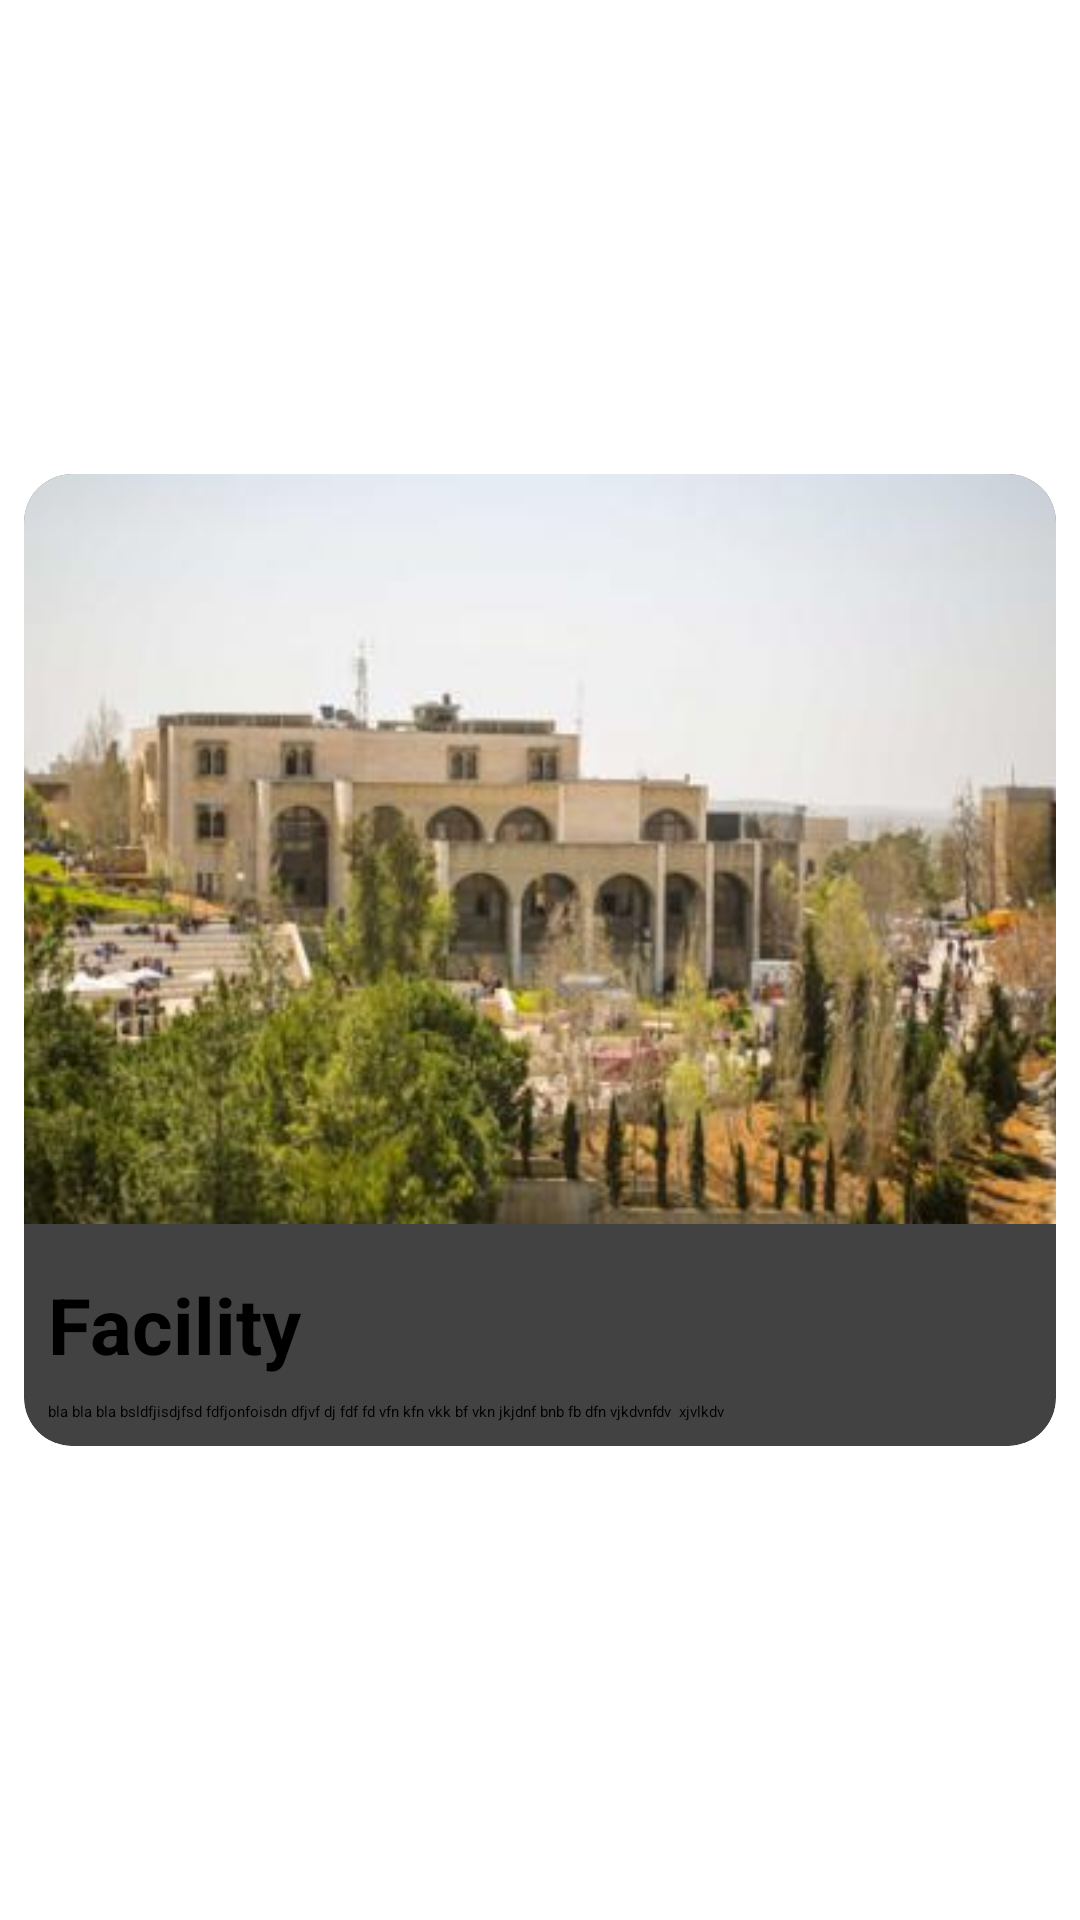

Write the Android layout XML for this screen, with the resource values it uses.
<!-- AndroidManifest.xml: application theme Theme.FinalProj -->
<!-- res/layout/myviewpager.xml -->
<?xml version="1.0" encoding="utf-8"?>
<androidx.constraintlayout.widget.ConstraintLayout xmlns:android="http://schemas.android.com/apk/res/android"
    xmlns:app="http://schemas.android.com/apk/res-auto"
    android:layout_width="match_parent"
    android:layout_height="match_parent"
    android:layout_marginHorizontal="6dp">

    <LinearLayout
        android:layout_width="wrap_content"
        android:layout_height="wrap_content"
        app:layout_constraintBottom_toBottomOf="parent"
        app:layout_constraintEnd_toEndOf="parent"
        app:layout_constraintHorizontal_bias="0.5"
        app:layout_constraintStart_toStartOf="parent"
        app:layout_constraintTop_toTopOf="parent"
        app:layout_constraintVertical_bias="0.5">

        <androidx.cardview.widget.CardView
            android:layout_width="match_parent"
            android:layout_height="match_parent"
            android:layout_margin="8dp"
            android:elevation="8dp"
            app:cardCornerRadius="16dp">

            <RelativeLayout
                android:layout_width="wrap_content"
                android:layout_height="wrap_content">

                <ImageView
                    android:id="@+id/ivimage"
                    android:layout_width="wrap_content"
                    android:layout_height="250dp"
                    android:scaleType="centerCrop"
                    android:src="@drawable/n8" />

                <TextView
                    android:id="@+id/tvHeading"
                    android:layout_width="wrap_content"
                    android:layout_height="wrap_content"
                    android:layout_below="@+id/ivimage"
                    android:layout_marginStart="8dp"
                    android:layout_marginTop="16dp"
                    android:text="Facility"
                    android:textColor="@color/black"
                    android:textSize="26sp"
                    android:textStyle="bold" />

                <TextView
                    android:id="@+id/tvDesc"
                    android:layout_width="wrap_content"
                    android:layout_height="wrap_content"
                    android:layout_below="@id/tvHeading"
                    android:layout_margin="8dp"
                    android:text="bla bla bla bsldfjisdjfsd fdfjonfoisdn dfjvf dj fdf fd vfn kfn vkk bf vkn jkjdnf bnb fb dfn vjkdvnfdv  xjvlkdv " />

            </RelativeLayout>
        </androidx.cardview.widget.CardView>

    </LinearLayout>

</androidx.constraintlayout.widget.ConstraintLayout>
<!-- resources referenced by this layout -->
<resources>
  <color name="black">#FF000000</color>
  <!-- drawable n8: jpg bitmap (drawable, 23926 bytes) -->
</resources>
